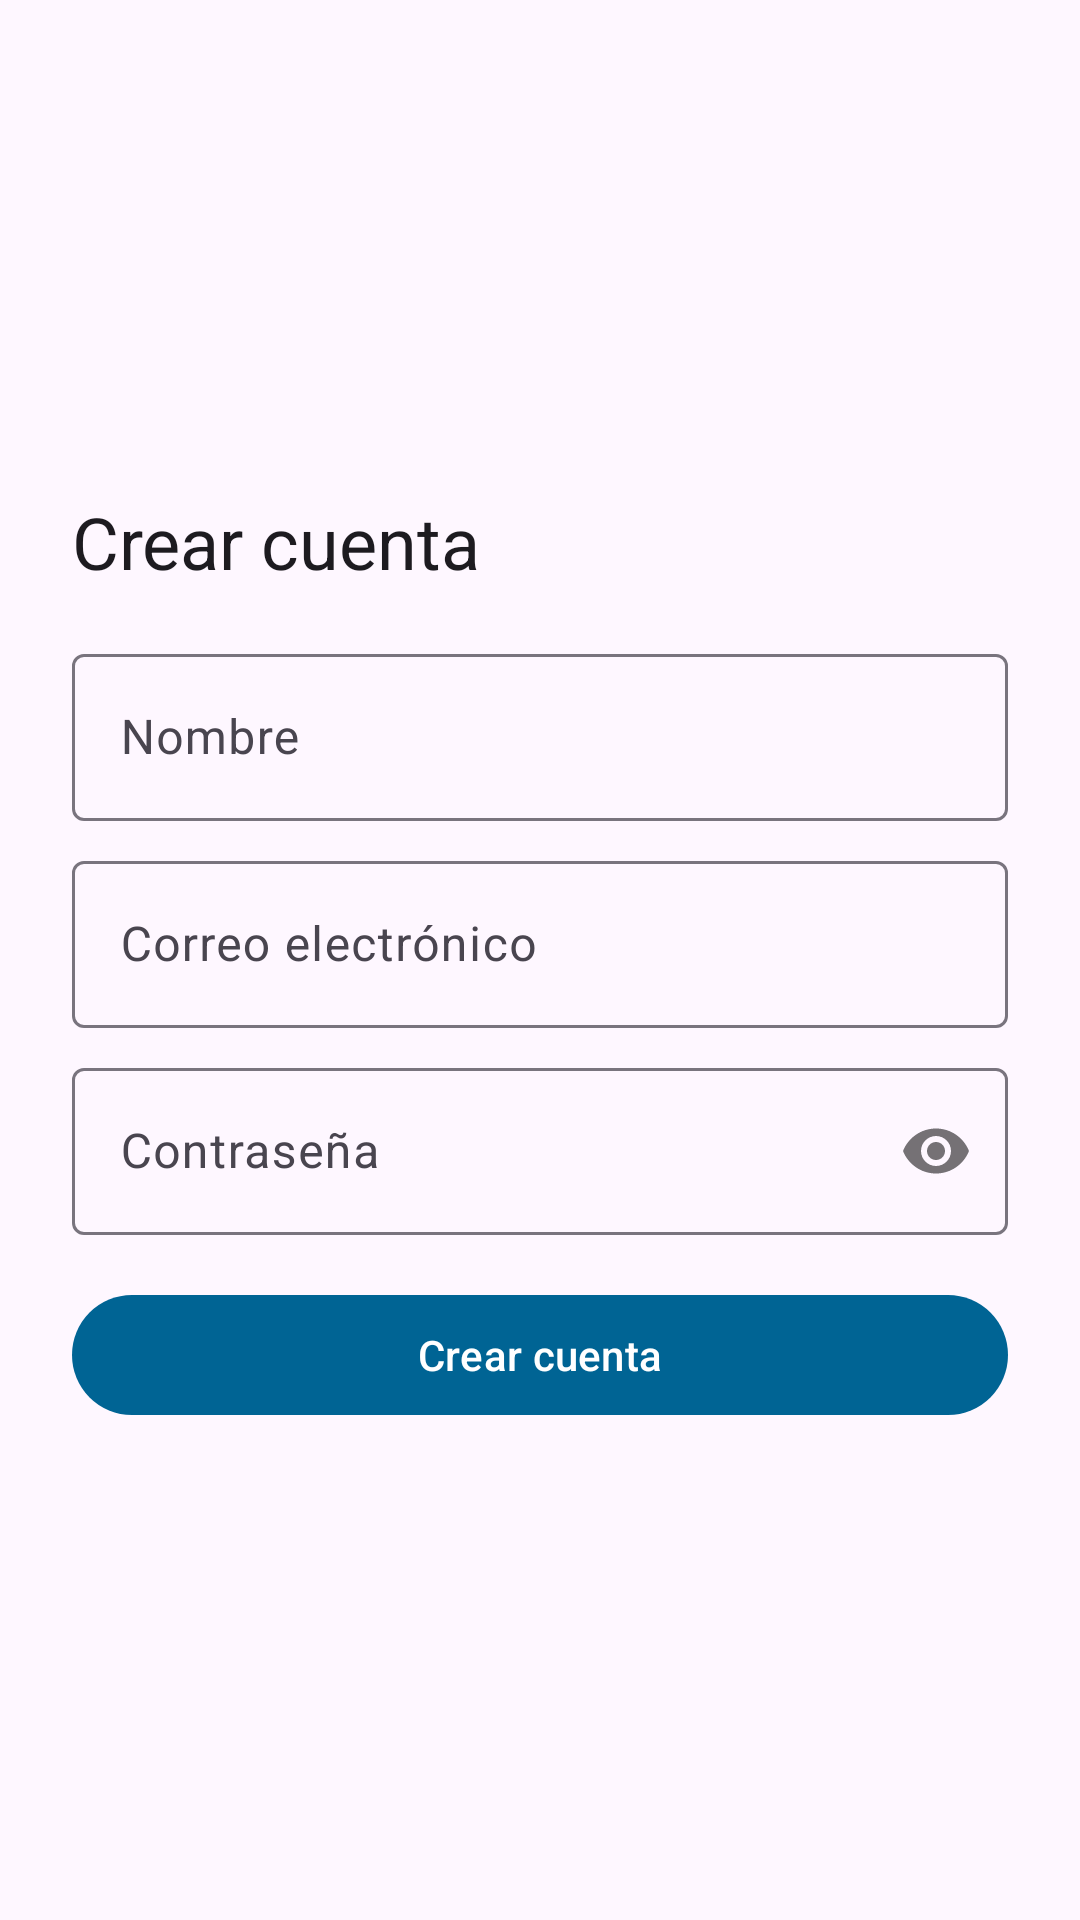

This screen was rendered from an Android layout file. Write that file and the resources it references.
<!-- AndroidManifest.xml: application theme Theme.FinanceApp -->
<!-- res/layout/fragment_sign_up.xml -->
<?xml version="1.0" encoding="utf-8"?>
<ScrollView xmlns:android="http://schemas.android.com/apk/res/android"
    xmlns:app="http://schemas.android.com/apk/res-auto"
    android:layout_width="match_parent"
    android:layout_height="match_parent"
    android:fillViewport="true">

    <LinearLayout
        android:layout_width="match_parent"
        android:layout_height="wrap_content"
        android:orientation="vertical"
        android:padding="24dp"
        android:gravity="center_vertical">

        <TextView
            android:text="@string/sign_up_title"
            android:layout_width="wrap_content"
            android:layout_height="wrap_content"
            android:layout_marginBottom="16dp"
            android:textAppearance="?attr/textAppearanceHeadlineSmall" />

        <com.google.android.material.textfield.TextInputLayout
            android:id="@+id/nameLayout"
            android:layout_width="match_parent"
            android:layout_height="wrap_content"
            android:hint="Nombre"
            style="?attr/textInputOutlinedStyle">

            <com.google.android.material.textfield.TextInputEditText
                android:id="@+id/nameInput"
                android:layout_width="match_parent"
                android:layout_height="wrap_content"
                android:inputType="textPersonName|textCapWords" />
        </com.google.android.material.textfield.TextInputLayout>

        <com.google.android.material.textfield.TextInputLayout
            android:id="@+id/emailLayout"
            android:layout_width="match_parent"
            android:layout_height="wrap_content"
            android:hint="@string/hint_email"
            android:layout_marginTop="8dp"
            style="?attr/textInputOutlinedStyle">

            <com.google.android.material.textfield.TextInputEditText
                android:id="@+id/emailInput"
                android:layout_width="match_parent"
                android:layout_height="wrap_content"
                android:inputType="textEmailAddress" />
        </com.google.android.material.textfield.TextInputLayout>

        <com.google.android.material.textfield.TextInputLayout
            android:id="@+id/passLayout"
            android:layout_width="match_parent"
            android:layout_height="wrap_content"
            android:hint="@string/hint_password"
            android:layout_marginTop="8dp"
            app:passwordToggleEnabled="true"
            style="?attr/textInputOutlinedStyle">

            <com.google.android.material.textfield.TextInputEditText
                android:id="@+id/passInput"
                android:layout_width="match_parent"
                android:layout_height="wrap_content"
                android:inputType="textPassword" />
        </com.google.android.material.textfield.TextInputLayout>


        <com.google.android.material.button.MaterialButton
            android:id="@+id/btnCreate"
            android:text="@string/btn_create_account"
            android:layout_width="match_parent"
            android:layout_height="wrap_content"
            android:layout_marginTop="16dp"/>
    </LinearLayout>
</ScrollView>
<!-- resources referenced by this layout -->
<resources>
  <string name="btn_create_account">Crear cuenta</string>
  <string name="hint_email">Correo electrónico</string>
  <string name="hint_password">Contraseña</string>
  <string name="sign_up_title">Crear cuenta</string>
  <style name="Theme.FinanceApp" parent="Theme.Material3.DayNight.NoActionBar">
  
          <item name="colorPrimary">@color/app_primary</item>
          <item name="colorSecondary">@color/app_secondary</item>
  
          <item name="colorError">@color/accent_red</item>
          <item name="colorTertiary">@color/accent_green</item>
  
          <item name="textInputOutlinedStyle">@style/Widget.Material3.TextInputLayout.OutlinedBox</item>
          <item name="materialCardViewFilledStyle">@style/Widget.Material3.CardView.Filled</item>
  
      </style>
  <color name="app_primary">#006494</color>
  <color name="app_secondary">#0077B6</color>
  <color name="accent_red">#E53935</color>
  <color name="accent_green">#4CAF50</color>
</resources>
